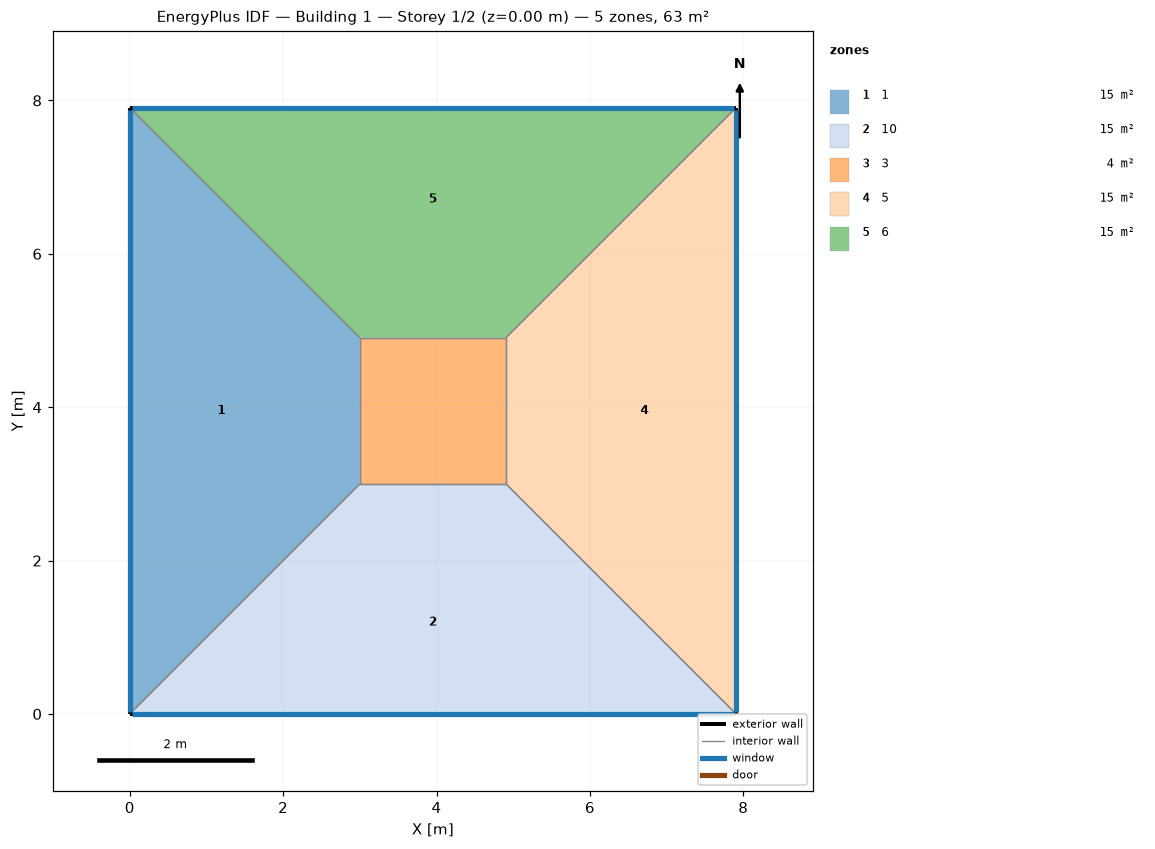
=== STOREY PLAN SPEC (per zone: floor XY polygon, exterior-wall plan segments, windows/doors) ===
zone 1: 1  (14.7 m²)
  floor: (0.00, 0.00) (0.00, 7.91) (3.00, 4.91) (3.00, 3.00)
  exterior wall: (0.00, 7.91) – (0.00, 0.00)  [7.9 m]
    window: (0.00, 7.88) – (0.00, 0.03)  [6.3 m²]
  interior walls: 3
zone 2: 10  (14.7 m²)
  floor: (7.91, 0.00) (0.00, 0.00) (3.00, 3.00) (4.91, 3.00)
  exterior wall: (0.00, 0.00) – (7.91, 0.00)  [7.9 m]
    window: (0.03, 0.00) – (7.88, 0.00)  [6.3 m²]
  interior walls: 3
zone 3: 3  (3.6 m²)
  floor: (3.00, 3.00) (3.00, 4.91) (4.91, 4.91) (4.91, 3.00)
  interior walls: 4
zone 4: 5  (14.7 m²)
  floor: (7.91, 7.91) (7.91, 0.00) (4.91, 3.00) (4.91, 4.91)
  exterior wall: (7.91, 0.00) – (7.91, 7.91)  [7.9 m]
    window: (7.91, 0.03) – (7.91, 7.88)  [6.3 m²]
  interior walls: 3
zone 5: 6  (14.7 m²)
  floor: (0.00, 7.91) (7.91, 7.91) (4.91, 4.91) (3.00, 4.91)
  exterior wall: (7.91, 7.91) – (0.00, 7.91)  [7.9 m]
    window: (7.88, 7.91) – (0.03, 7.91)  [6.3 m²]
  interior walls: 3

=== DERIVED (storey summary) ===
Building: Building 1
Storey: 1 of 2  (floor level z = 0.00 m)
Storey gross floor area: 62.5 m²
Zones on this storey: 5
  - 1: floor 14.7 m²; exterior wall 7.9 m (31.6 m²); 1 window(s) 6.3 m²; WWR 20.0%
  - 10: floor 14.7 m²; exterior wall 7.9 m (31.6 m²); 1 window(s) 6.3 m²; WWR 20.0%
  - 3: floor 3.6 m²
  - 5: floor 14.7 m²; exterior wall 7.9 m (31.6 m²); 1 window(s) 6.3 m²; WWR 20.0%
  - 6: floor 14.7 m²; exterior wall 7.9 m (31.6 m²); 1 window(s) 6.3 m²; WWR 20.0%
Zone adjacency (shared interzone walls):
  - 1 ↔ 10
  - 1 ↔ 3
  - 1 ↔ 6
  - 10 ↔ 3
  - 10 ↔ 5
  - 3 ↔ 5
  - 3 ↔ 6
  - 5 ↔ 6